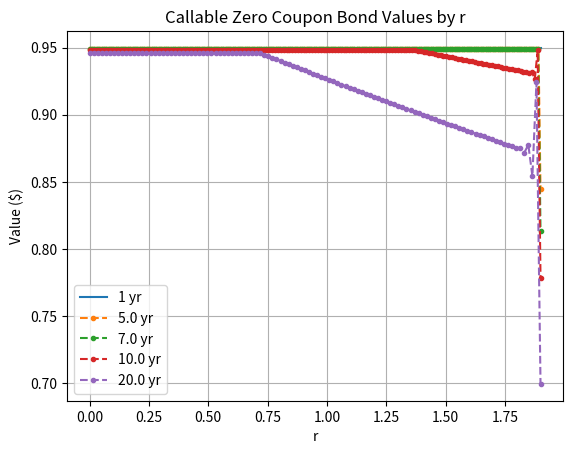

Generate this figure with matplotlib:
"""Price a callable zero coupon bond by the Vasicek model"""
import math
import numpy as np
import scipy.stats as st

class VasicekCZCB:

    def __init__(self):
        self.norminv=st.distributions.norm.ppf
        self.norm=st.distributions.norm.cdf

    def vasicek_czcb_values(self,r0,R,ratio,T,sigma,kappa,theta,M,prob=1e-6,
                            max_policy_iter=10,grid_struct_const=0.25,rs=None):
        r_min,dr,N,dtau=self.vasicek_params(r0,M,sigma,kappa,theta,T,
                                            prob,grid_struct_const,rs)
        r=np.r_[0:N]*dr+r_min
        v_mplus1=np.ones(N)

        for i in range(1,M+1):
            K=self.exercise_call_price(R,ratio,i*dtau)
            eex=np.ones(N)*K
            subdiagonal,diagonal,superdiagonal=self.vasicek_diagonals(sigma,
                                                    kappa,theta,r_min,dr,N,dtau)
            v_mplus1,iterations=self.iterate(subdiagonal,diagonal,superdiagonal,
                                             v_mplus1,eex,max_policy_iter)

            return r,v_mplus1

    def vasicek_params(self,r0,M,sigma,kappa,theta,T,prob,grid_struct_const=0.25,
                       rs=None):
        (r_min,r_max)=(rs[0],rs[-1]) if not rs is None \
                       else self.vasicek_limits(r0,sigma,kappa,theta,T,prob)
        dt=T/float(M)
        N=self.calculate_N(grid_struct_const,dt,sigma,r_max,r_min)
        dr=(r_max-r_min)/(N-1)
        return r_min,dr,N,dt

    def calculate_N(self,max_structure_const,dt,sigma,r_max,r_min):
        N=0
        while True:
            N+=1
            grid_structure_interval=dt*(sigma**2)/(((r_max-r_min)/float(N))**2)
            if grid_structure_interval>max_structure_const:
                break

        return N

    def vasicek_limits(self,r0,sigma,kappa,theta,T,prob=1e-6):
        er=theta+(r0-theta)*math.exp(-kappa*T)
        variance=(sigma**2)*T if kappa==0 else (sigma**2)/(2*kappa)*(1-
                                            math.exp(-2*kappa*T))
        stdev=math.sqrt(variance)
        r_min=self.norminv(prob,er,stdev)
        r_max=self.norminv(1-prob,er,stdev)
        return r_min,r_max

    def vasicek_diagonals(self,sigma,kappa,theta,r_min,dr,N,dtau):
        rn=np.r_[0:N]*dr+r_min
        subdiagonals=kappa*(theta-rn)*dtau/(2*dr)-\
                      0.5*(sigma**2)*dtau/(dr**2)
        diagonals=1+rn*dtau+sigma**2*dtau/(dr**2)
        superdiagonals=-kappa*(theta-rn)*dtau/(2*dr)-\
                        0.5*(sigma**2)*dtau/(dr**2)

        #Implement boundary conditions
        if N>0:
            v_subd0=subdiagonals[0]
            superdiagonals[0]=superdiagonals[0]-subdiagonals[0]
            diagonals[0]+=2*v_subd0
            subdiagonals[0]=0

        if N>1:
            v_superd_last=superdiagonals[-1]
            superdiagonals[-1]=superdiagonals[-1]-subdiagonals[-1]
            diagonals[-1]+=2*v_superd_last
            superdiagonals[-1]=0

        return subdiagonals,diagonals,superdiagonals

    def check_exercise(self,V,eex):
        return V>eex

    def exercise_call_price(self,R,ratio,tau):
        K=ratio*np.exp(-R*tau)
        return K

    def vasicek_policy_diagonals(self,subdiagonal,diagonal,superdiagonal,v_old,
                                 v_new,eex):
        has_early_exercise=self.check_exercise(v_new,eex)
        subdiagonal[has_early_exercise]=0
        superdiagonal[has_early_exercise]=0
        policy=v_old/eex
        policy_values=policy[has_early_exercise]
        diagonal[has_early_exercise]=policy_values
        return subdiagonal,diagonal,superdiagonal

    def iterate(self, subdiagonal, diagonal, superdiagonal,
                v_old, eex, max_policy_iter=10):
        v_mplus1 = v_old
        v_m = v_old
        change = np.zeros(len(v_old))
        prev_changes = np.zeros(len(v_old))
        iterations = 0
        while iterations <= max_policy_iter:
            iterations += 1
            v_mplus1 = self.tridiagonal_solve(subdiagonal,diagonal,
                                              superdiagonal,v_old)
            subdiagonal, diagonal, superdiagonal = \
                self.vasicek_policy_diagonals(subdiagonal,diagonal,
                                            superdiagonal,v_old,v_mplus1,eex)
            is_eex = self.check_exercise(v_mplus1, eex)
            change[is_eex] = 1
            if iterations > 1:
                change[v_mplus1 != v_m] = 1
            is_no_more_eex = False if True in is_eex else True
            if is_no_more_eex:
                break
            v_mplus1[is_eex] = eex[is_eex]
            changes = (change == prev_changes)
            is_no_further_changes = all((x == 1) for x in changes)
            if is_no_further_changes:
                break
            prev_changes = change
            v_m = v_mplus1
        return v_mplus1, (iterations-1)

    def tridiagonal_solve(self, a, b, c, d):
        nf = len(a)  # Number of equations
        ac, bc, cc, dc = map(np.array, (a, b, c, d))  # Copy the array
        for it in range(1, nf):
            mc = ac[it]/bc[it-1]
            bc[it] = bc[it] - mc*cc[it-1] 
            dc[it] = dc[it] - mc*dc[it-1]
        xc = ac
        xc[-1] = dc[-1]/bc[-1]
        for il in range(nf-2, -1, -1):
            xc[il] = (dc[il]-cc[il]*xc[il+1])/bc[il]
        del bc, cc, dc  # Delete variables from memory
        return xc


if __name__ == "__main__":
    r0 = 0.05
    R = 0.05
    ratio = 0.95
    sigma = 0.03
    kappa = 0.15
    theta = 0.05
    prob = 1e-6
    M = 250
    max_policy_iter=10
    grid_struct_interval = 0.25
    rs = np.r_[0.0:2.0:0.1]
    Vasicek = VasicekCZCB()
    r, vals = Vasicek.vasicek_czcb_values(r0, R, ratio, 1.,sigma, kappa, theta,
                                M, prob,max_policy_iter,grid_struct_interval,rs)
    import matplotlib.pyplot as plt
    plt.title("Callable Zero Coupon Bond Values by r")
    plt.plot(r, vals, label='1 yr')

    for T in [5., 7., 10., 20.]:
        r, vals = Vasicek.vasicek_czcb_values(r0, R, ratio, T,sigma, kappa,
                                theta, M, prob,max_policy_iter,
                                        grid_struct_interval, rs)
        plt.plot(r, vals, label=str(T)+' yr', linestyle="--", marker=".")
    plt.ylabel("Value ($)")
    plt.xlabel("r")
    plt.legend()
    plt.grid(True)
    plt.show()
        

    





















    
        
                                             
